Run: headless pygame with SDL's dummy video driver; simulated clock (each Clock.tick advances the game by its frame time, no real sleeping); random seed 0; keys injected as events and as key.get_pressed() state; no mouse input.
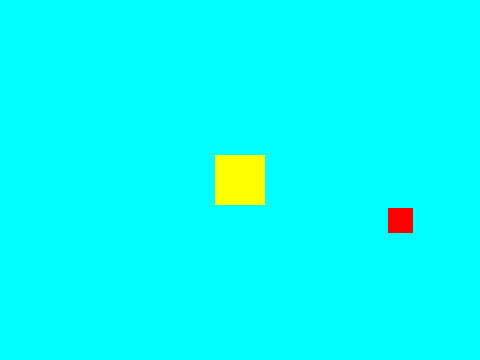
Frame 1 of 4 · flips 1–60 · no input
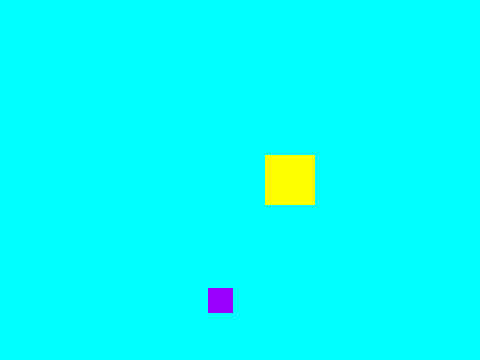
Frame 2 of 4 · flips 61–180 · tapped SPACE, RETURN · held RIGHT (→), D
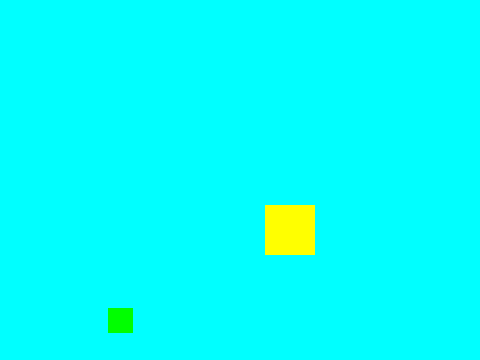
Frame 3 of 4 · flips 181–300 · held DOWN (↓), S
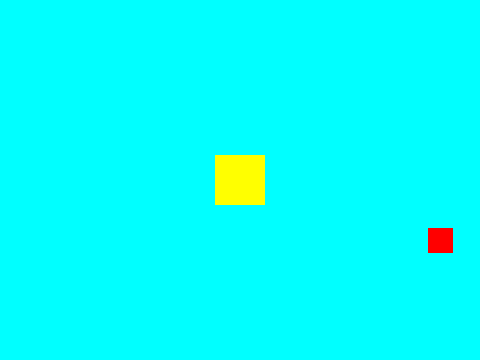
Frame 4 of 4 · flips 301–420 · held LEFT (←), A, UP (↑), W

The pygame program that drew these frames:

# Spencer Burton
# 2/23/2021

# Imports
import pygame
import random
import math


# Constants
WIDTH = 480
HEIGHT = 360
TITLE = "Template"
FPS = 30

# Colors (R, G, B)
BLACK = (0, 0, 0)
WHITE = (255, 255, 255)
RED = (255, 0, 0)
GREEN = (0, 255, 0)
BLUE = (0, 0, 255)
YELLOW = (255, 255, 0)
CYAN = (0, 255, 255)
MAGENTA = (255, 0, 255)
PINK = (255, 125, 220)
PURPLE = (153, 0, 255)
LIME = (100, 255, 0)


class Npc(pygame.sprite.Sprite):
    def __init__(self):
        super(Npc, self).__init__()
        self.image = pygame.Surface((25, 25))
        self.image.fill(RED)
        self.rect = self.image.get_rect()
        self.rect.center = (WIDTH / 2, HEIGHT / 2)
        #self.rect.bottomright = (0, 0)
        self.theta = 0
        self.speed_num = 5
        self.acc = 0
        self.speed = [1, 1]
        self.do_circle = False

    def update(self):
        #rad = self.theta * math.pi/180
        #self.rect.centery = -math.sin(rad) * 20 + self.rect.centery
        #self.rect.centerx = math.cos(rad) * 20 + self.rect.centerx
        #self.theta += 20
        self.rect.x += self.speed[0] * self.speed_num
        self.rect.y += self.speed[1] * self.speed_num

        if self.rect.right > WIDTH:
            self.speed[0] *= -1
        #    self.rect.right = WIDTH
        #    self.speed[0] = 0
        #    self.speed[1] = -1
            self.image.fill(RED)
            self.speed_num += self.acc
        if self.rect.top < 0:
            self.speed[1] *= -1
        #    self.rect.top = 0
        #    self.speed[0] = -1
        #    self.speed[1] = 0
            self.image.fill(GREEN)
            self.speed_num += self.acc
        if self.rect.left < 0:
            self.speed[0] *= -1
        #    self.rect.left = 0
        #    self.speed[0] = 0
        #    self.speed[1] = 1
            self.image.fill(BLUE)
            self.speed_num += self.acc
        if self.rect.bottom > HEIGHT:
            self.speed[1] *= -1
        #    self.rect.bottom = HEIGHT
        #    self.speed[0] = 1
        #    self.speed[1] = 0
            self.image.fill(PURPLE)
            self.speed_num += self.acc

class Player(pygame.sprite.Sprite):
    def __init__(self):
        super(Player, self).__init__()
        self.image = pygame.Surface((50, 50))
        self.image.fill(YELLOW)
        self.rect = self.image.get_rect()
        self.rect.center = (WIDTH / 2, HEIGHT / 2)
        self.speed_num = 5
        self.speed = [0, 0]

    def update(self):
        self.rect.x += self.speed[0] * self.speed_num
        self.rect.y += self.speed[1] * self.speed_num


# Main Function
def main():
    # Initialize PyGame and create a window
    pygame.init()
    pygame.mixer.init()

    screen = pygame.display.set_mode((WIDTH, HEIGHT))
    pygame.display.set_caption(TITLE)

    clock = pygame.time.Clock()

    # Sprite Groups
    all_sprites = pygame.sprite.Group()
    players_group = pygame.sprite.Group()
    mobs_group = pygame.sprite.Group()

    # Create Game Objects and add to sprite groups
    npc = Npc()
    player = Player()

    # Add to sprite groups
    all_sprites.add(npc)
    mobs_group.add(npc)
    all_sprites.add(player)
    players_group.add(player)

    # Game Loop
    running = True
    while running:
        # Keep loop running at the right speed
        clock.tick(FPS)

        # Process Input
        for event in pygame.event.get():

            # Basic grid movement
            if event.type == pygame.KEYDOWN:
                if event.key == pygame.K_LEFT:
                    player.rect.x -= 50
                if event.key == pygame.K_RIGHT:
                    player.rect.x += 50
                if event.key == pygame.K_UP:
                    player.rect.y -= 50
                if event.key == pygame.K_DOWN:
                    player.rect.y += 50

                # Flow movement
                #if event.key == pygame.K_LEFT:
                #    player.speed[0] = -1
                #if event.key == pygame.K_RIGHT:
                #    player.speed[0] = 1
                #if event.key == pygame.K_UP:
                #    player.speed[1] = -1
                #if event.key == pygame.K_DOWN:
                #    player.speed[1] = 1

            if event.type == pygame.KEYUP:
                if event.key == pygame.K_LEFT or event.key == pygame.K_RIGHT:
                    player.speed[0] = 0
                if event.key == pygame.K_UP or event.key == pygame.K_LEFT:
                    player.speed[1] = 0

            # Check for closing window
            if event.type == pygame.QUIT:
                running = False

        # Update Everything
        all_sprites.update()

        # Render all changes
        screen.fill(CYAN)  # Disable for art
        all_sprites.draw(screen)
        pygame.display.flip()


main()
